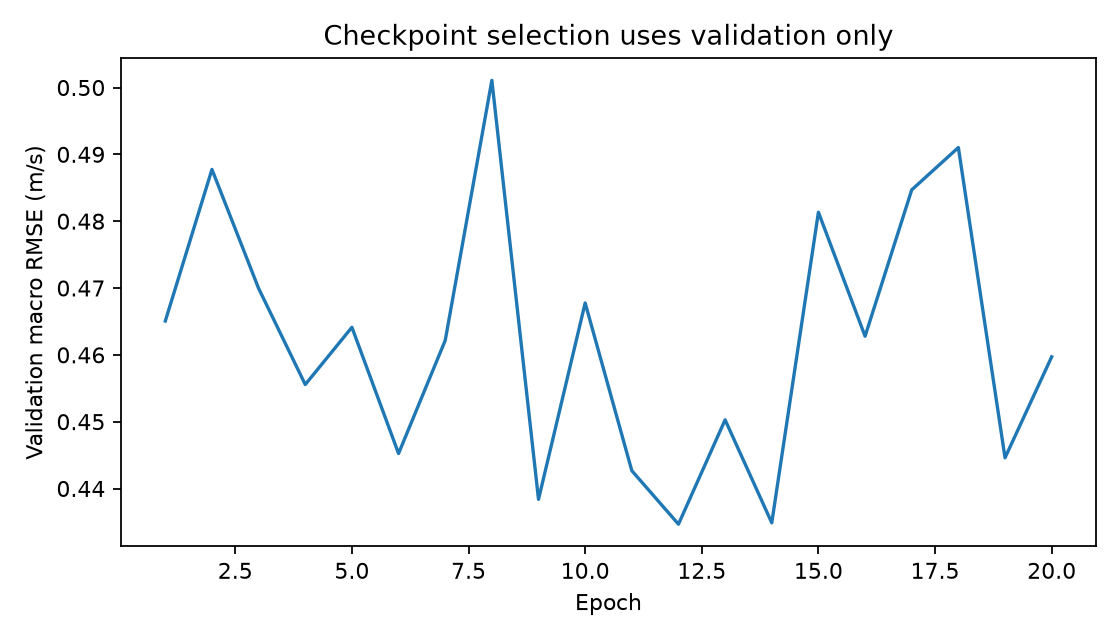

Values plotted in this chart, from the file beside it:
epoch, train_scaled_mse, validation_macro_rmse
1, 0.8225, 0.4651
2, 0.6141, 0.4877
3, 0.549, 0.4699
4, 0.509, 0.4556
5, 0.4683, 0.4641
6, 0.4504, 0.4452
7, 0.4254, 0.4622
8, 0.421, 0.5011
9, 0.4061, 0.4384
10, 0.4004, 0.4678
11, 0.3813, 0.4427
12, 0.3624, 0.4347
13, 0.361, 0.4503
14, 0.3506, 0.4349
15, 0.3448, 0.4813
16, 0.3403, 0.4628
17, 0.3299, 0.4847
18, 0.3184, 0.491
19, 0.3136, 0.4446
20, 0.2988, 0.4597
